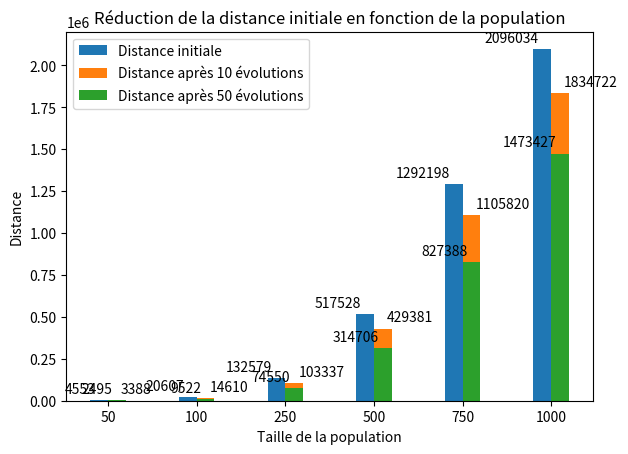

Here is the Python script that generated this plot:
import matplotlib
import matplotlib.pyplot as plt
import numpy as np


distance_initiale, init_std = (4553, 20607, 132579, 517528, 1292198, 2096034), (1, 1, 1, 1, 1,1)
distance10, dix_std = (3388, 14610, 103337, 429381, 1105820, 1834722), (1, 1, 1, 1, 1, 1)
distance50, cinquante_std = (2495, 9522,  74550, 314706, 827388, 1473427), (1, 1, 1, 1, 1,1)

ind = np.arange(len(distance_initiale))  # the x locations for the groups
width = 0.20  # the width of the bars

fig, ax = plt.subplots()
rects1 = ax.bar(ind - width/2, distance_initiale, width, yerr=init_std,
                label='Distance initiale')
rects2 = ax.bar(ind + width/2, distance10, width, yerr=dix_std,
                label='Distance après 10 évolutions')
rects3 = ax.bar(ind + width/2, distance50, width, yerr=cinquante_std,
                label='Distance après 50 évolutions')

# Add some text for labels, title and custom x-axis tick labels, etc.
ax.set_ylabel('Distance')
ax.set_xlabel('Taille de la population')
ax.set_title('Réduction de la distance initiale en fonction de la population')
ax.set_xticks(ind)
ax.set_xticklabels(('50', '100', '250', '500', '750', '1000'))
ax.legend()


def autolabel(rects, xpos='center'):
    ha = {'center': 'center', 'right': 'left', 'left': 'right'}
    offset = {'center': 0, 'right': 1, 'left': -1}

    for rect in rects:
        height = rect.get_height()
        ax.annotate('{}'.format(height),
                    xy=(rect.get_x() + rect.get_width() / 2, height),
                    xytext=(offset[xpos]*3, 3),  # use 3 points offset
                    textcoords="offset points",  # in both directions
                    ha=ha[xpos], va='bottom')


autolabel(rects1, "left")
autolabel(rects2, "right")
autolabel(rects3, "left")

fig.tight_layout()

plt.show()